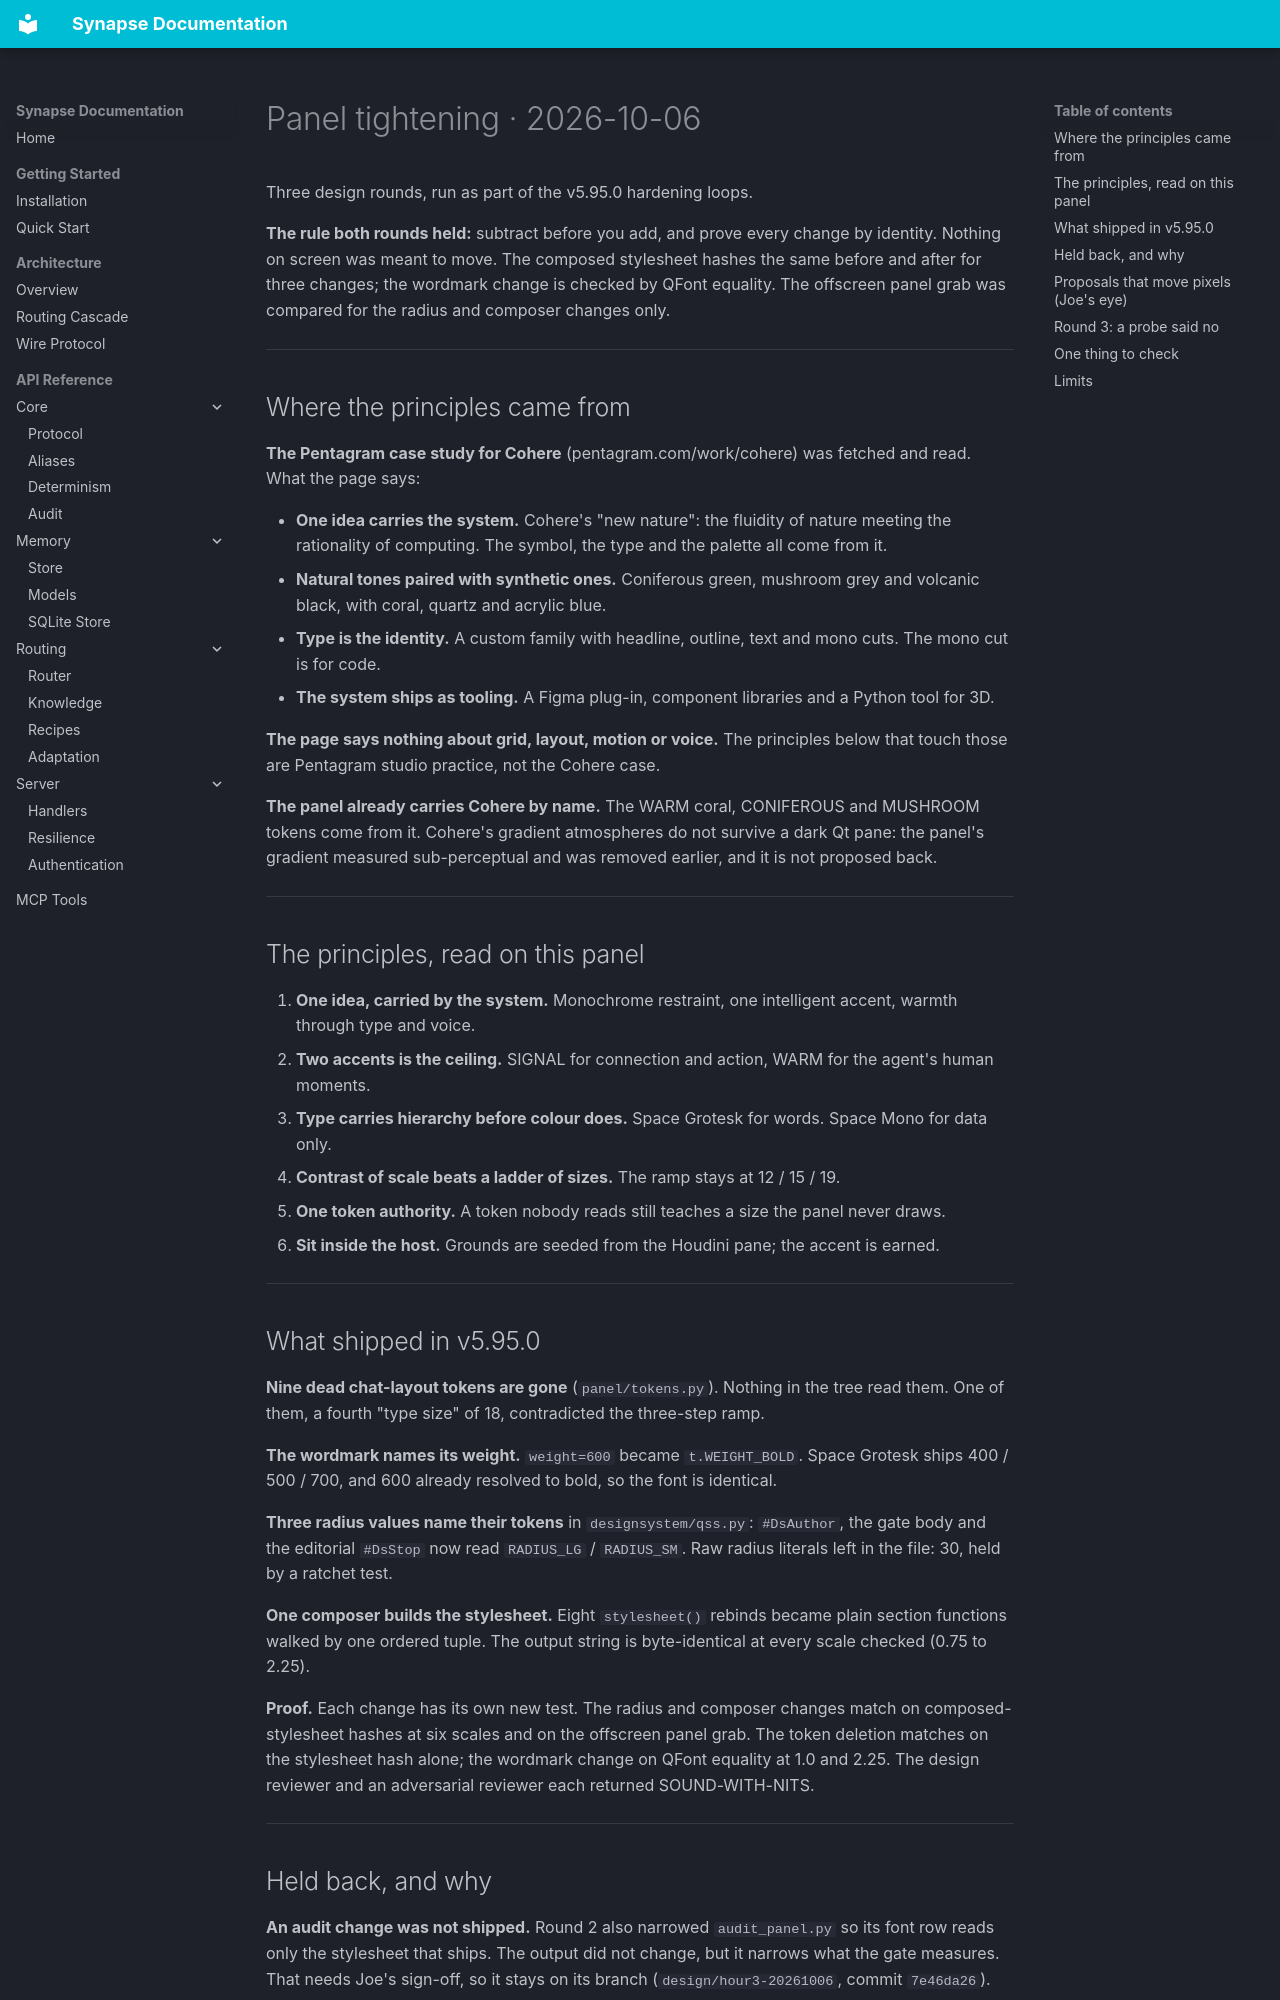

repository: JosephOIbrahim/Synapse · page: design/PANEL_TIGHTEN_2026-10-06/index.html · generator: mkdocs

# Panel tightening · 2026-10-06

Three design rounds, run as part of the v5.95.0 hardening loops.

**The rule both rounds held:** subtract before you add, and prove every change by identity. Nothing on screen was meant to move. The composed stylesheet hashes the same before and after for three changes; the wordmark change is checked by QFont equality. The offscreen panel grab was compared for the radius and composer changes only.

---

## Where the principles came from

**The Pentagram case study for Cohere** (pentagram.com/work/cohere) was fetched and read. What the page says:

- **One idea carries the system.** Cohere's "new nature": the fluidity of nature meeting the rationality of computing. The symbol, the type and the palette all come from it.
- **Natural tones paired with synthetic ones.** Coniferous green, mushroom grey and volcanic black, with coral, quartz and acrylic blue.
- **Type is the identity.** A custom family with headline, outline, text and mono cuts. The mono cut is for code.
- **The system ships as tooling.** A Figma plug-in, component libraries and a Python tool for 3D.

**The page says nothing about grid, layout, motion or voice.** The principles below that touch those are Pentagram studio practice, not the Cohere case.

**The panel already carries Cohere by name.** The WARM coral, CONIFEROUS and MUSHROOM tokens come from it. Cohere's gradient atmospheres do not survive a dark Qt pane: the panel's gradient measured sub-perceptual and was removed earlier, and it is not proposed back.

---

## The principles, read on this panel

1. **One idea, carried by the system.** Monochrome restraint, one intelligent accent, warmth through type and voice.
2. **Two accents is the ceiling.** SIGNAL for connection and action, WARM for the agent's human moments.
3. **Type carries hierarchy before colour does.** Space Grotesk for words. Space Mono for data only.
4. **Contrast of scale beats a ladder of sizes.** The ramp stays at 12 / 15 / 19.
5. **One token authority.** A token nobody reads still teaches a size the panel never draws.
6. **Sit inside the host.** Grounds are seeded from the Houdini pane; the accent is earned.

---

## What shipped in v5.95.0

**Nine dead chat-layout tokens are gone** (`panel/tokens.py`). Nothing in the tree read them. One of them, a fourth "type size" of 18, contradicted the three-step ramp.

**The wordmark names its weight.** `weight=600` became `t.WEIGHT_BOLD`. Space Grotesk ships 400 / 500 / 700, and 600 already resolved to bold, so the font is identical.

**Three radius values name their tokens** in `designsystem/qss.py`: `#DsAuthor`, the gate body and the editorial `#DsStop` now read `RADIUS_LG` / `RADIUS_SM`. Raw radius literals left in the file: 30, held by a ratchet test.

**One composer builds the stylesheet.** Eight `stylesheet()` rebinds became plain section functions walked by one ordered tuple. The output string is byte-identical at every scale checked (0.75 to 2.25).

**Proof.** Each change has its own new test. The radius and composer changes match on composed-stylesheet hashes at six scales and on the offscreen panel grab. The token deletion matches on the stylesheet hash alone; the wordmark change on QFont equality at 1.0 and 2.25. The design reviewer and an adversarial reviewer each returned SOUND-WITH-NITS.

---
